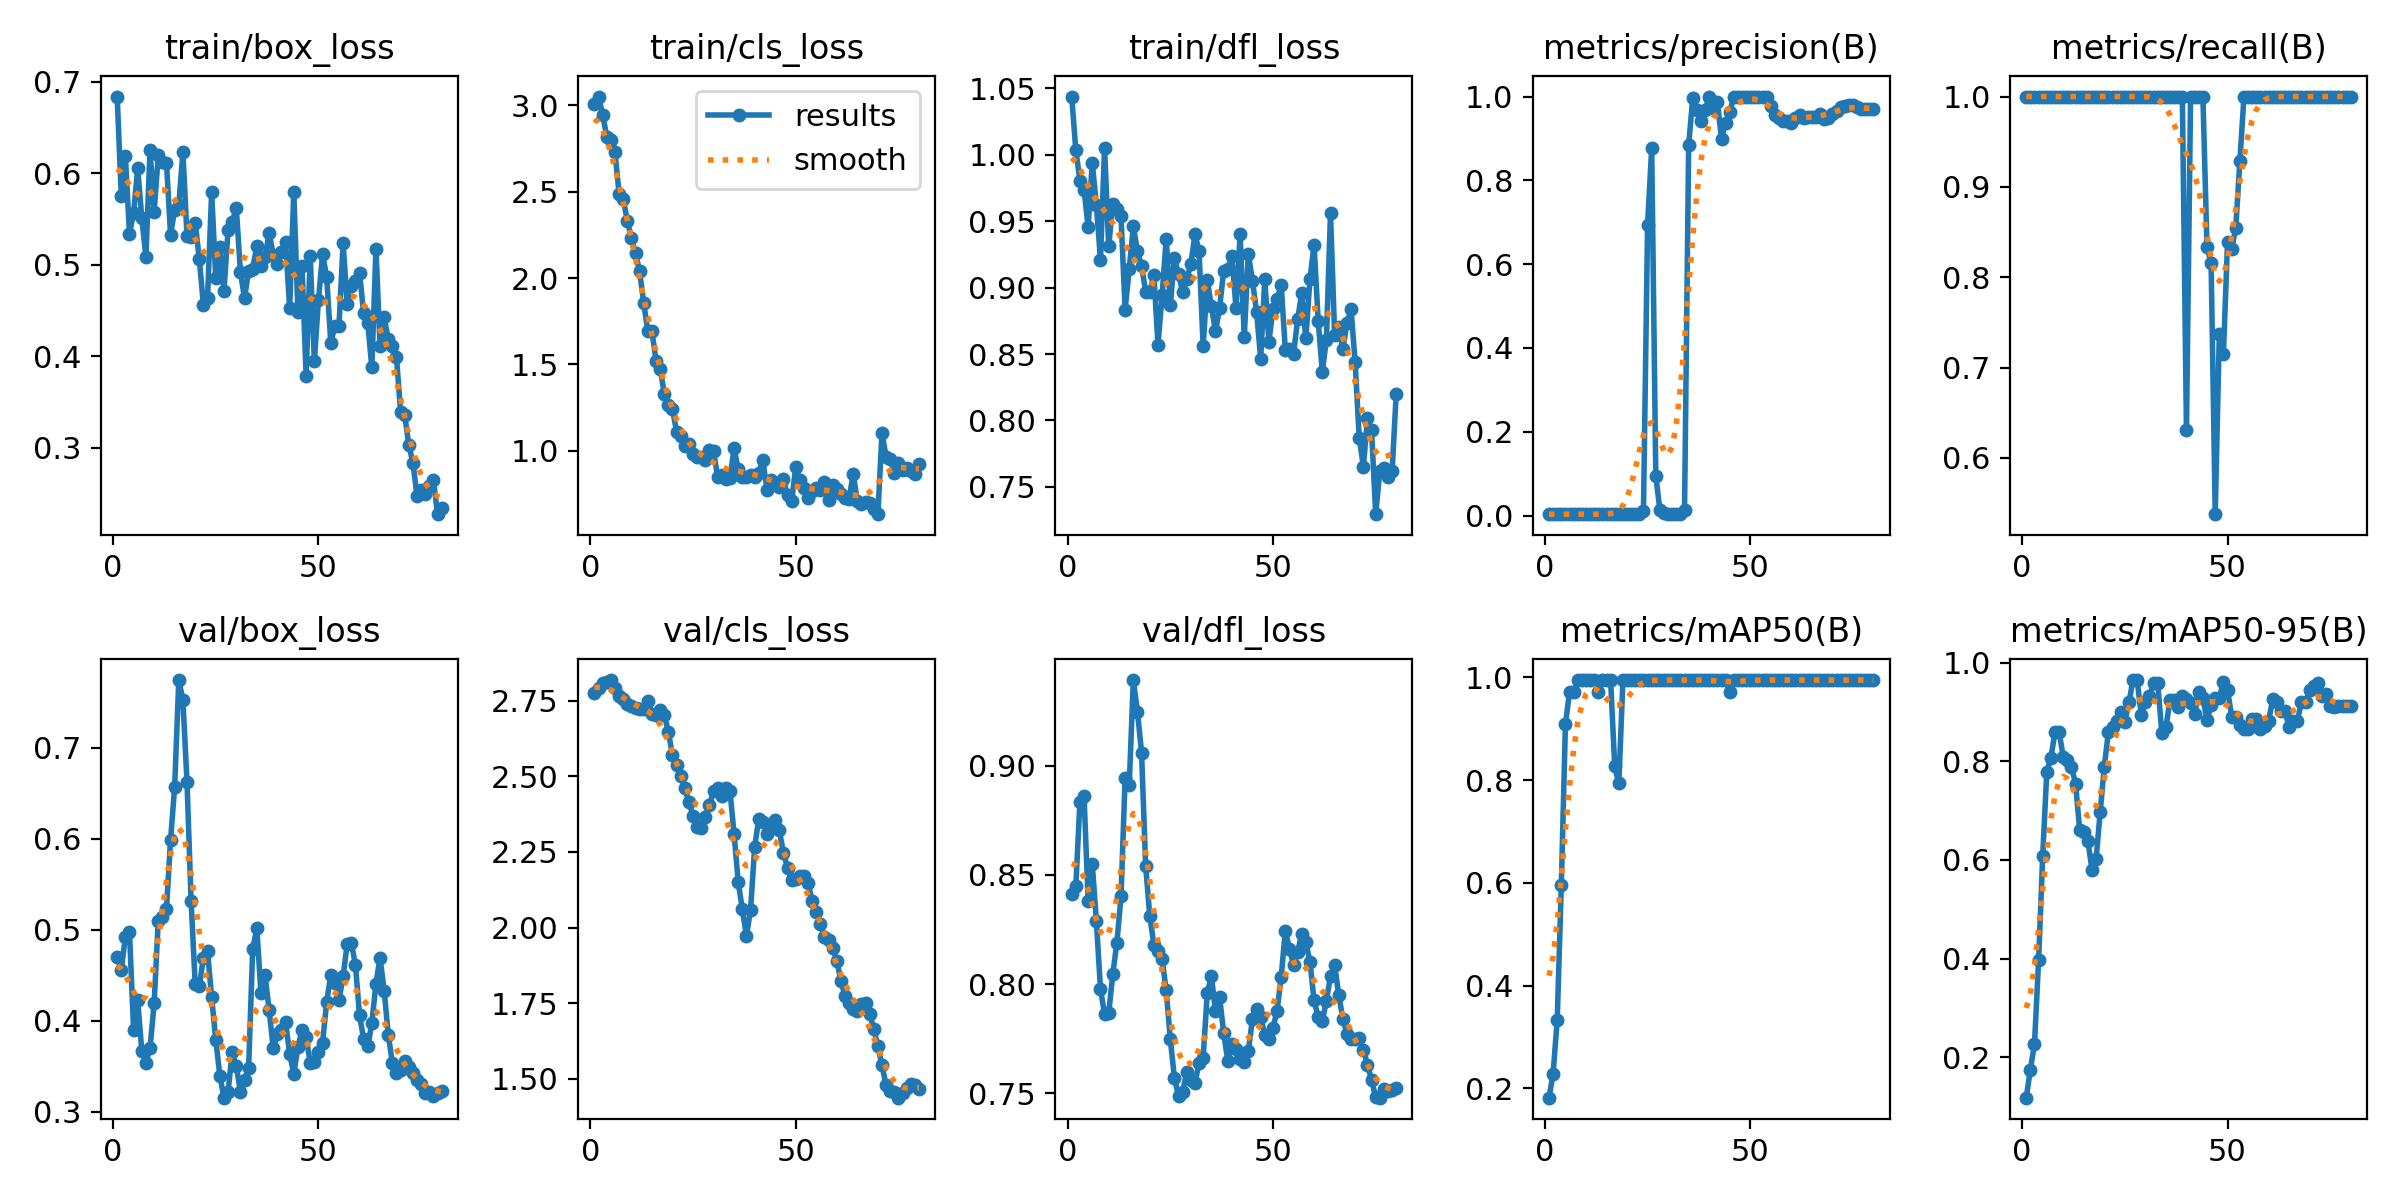

The table this chart was drawn from, first rows:
epoch, time, train/box_loss, train/cls_loss, train/dfl_loss, metrics/precision(B), metrics/recall(B), metrics/mAP50(B), metrics/mAP50-95(B), val/box_loss, val/cls_loss, val/dfl_loss, lr/pg0, lr/pg1, lr/pg2
1, 13.6, 0.6836, 3.009, 1.044, 0.00333, 1, 0.1821, 0.1176, 0.4699, 2.776, 0.8412, 0, 0, 0
2, 26.95, 0.5755, 3.051, 1.003, 0.00333, 1, 0.2287, 0.1747, 0.4557, 2.793, 0.8451, 1.97525e-05, 1.97525e-05, 1.97525e-05
3, 40.96, 0.6182, 2.946, 0.9806, 0.00333, 1, 0.3333, 0.2265, 0.4921, 2.808, 0.8836, 3.901e-05, 3.901e-05, 3.901e-05
4, 54.42, 0.5339, 2.817, 0.9736, 0.00333, 1, 0.5957, 0.396, 0.497, 2.813, 0.8862, 5.77725e-05, 5.77725e-05, 5.77725e-05
5, 67.81, 0.5565, 2.799, 0.9455, 0.00333, 1, 0.9089, 0.6083, 0.3898, 2.818, 0.8378, 7.604e-05, 7.604e-05, 7.604e-05
6, 81.15, 0.6053, 2.727, 0.9938, 0.00333, 1, 0.9721, 0.7795, 0.4221, 2.791, 0.855, 9.38125e-05, 9.38125e-05, 9.38125e-05
7, 94.47, 0.5509, 2.489, 0.9625, 0.00333, 1, 0.9721, 0.8072, 0.3666, 2.765, 0.829, 0.0001111, 0.0001111, 0.0001111
8, 107.7, 0.5083, 2.459, 0.921, 0.00333, 1, 0.995, 0.8606, 0.3536, 2.756, 0.7978, 0.0001279, 0.0001279, 0.0001279
9, 121, 0.6255, 2.332, 1.005, 0.00333, 1, 0.995, 0.8592, 0.37, 2.738, 0.7861, 0.0001442, 0.0001442, 0.0001442
10, 134.6, 0.5572, 2.232, 0.9313, 0.00333, 1, 0.995, 0.8095, 0.4187, 2.734, 0.7865, 0.00016, 0.00016, 0.00016
11, 148.2, 0.6197, 2.142, 0.963, 0.00333, 1, 0.995, 0.8027, 0.5098, 2.725, 0.8046, 0.0001753, 0.0001753, 0.0001753
12, 162, 0.6122, 2.038, 0.9595, 0.00333, 1, 0.995, 0.7886, 0.5137, 2.722, 0.819, 0.0001901, 0.0001901, 0.0001901
13, 175.6, 0.6114, 1.855, 0.9537, 0.00333, 1, 0.9721, 0.7549, 0.5225, 2.724, 0.8402, 0.0002044, 0.0002044, 0.0002044
14, 189.4, 0.5324, 1.691, 0.8833, 0.00333, 1, 0.995, 0.6613, 0.5987, 2.75, 0.8943, 0.0002182, 0.0002182, 0.0002182
15, 203.1, 0.5601, 1.692, 0.9141, 0.00333, 1, 0.995, 0.6563, 0.6569, 2.708, 0.891, 0.0002315, 0.0002315, 0.0002315
16, 217, 0.5655, 1.52, 0.9461, 0.00333, 1, 0.995, 0.639, 0.7742, 2.702, 0.9393, 0.0002443, 0.0002443, 0.0002443
17, 230.7, 0.6228, 1.476, 0.9275, 0.00333, 1, 0.8271, 0.5801, 0.7523, 2.72, 0.9249, 0.0002566, 0.0002566, 0.0002566
18, 244.1, 0.5313, 1.331, 0.9163, 0.00333, 1, 0.7939, 0.6019, 0.6624, 2.704, 0.9061, 0.0002685, 0.0002685, 0.0002685
19, 257.5, 0.5302, 1.267, 0.8971, 0.00333, 1, 0.995, 0.6979, 0.5313, 2.647, 0.8542, 0.0002798, 0.0002798, 0.0002798
20, 271.2, 0.5458, 1.239, 0.897, 0.00333, 1, 0.995, 0.7895, 0.4396, 2.569, 0.8313, 0.0002907, 0.0002907, 0.0002907
21, 285.1, 0.5057, 1.111, 0.9096, 0.00333, 1, 0.995, 0.8603, 0.4378, 2.537, 0.8181, 0.000301, 0.000301, 0.000301
22, 298.9, 0.4558, 1.087, 0.857, 0.00333, 1, 0.995, 0.8691, 0.469, 2.5, 0.815, 0.0003109, 0.0003109, 0.0003109
23, 312.5, 0.4631, 1.026, 0.8941, 0.00333, 1, 0.995, 0.8827, 0.4761, 2.46, 0.8114, 0.0003202, 0.0003202, 0.0003202
24, 326.1, 0.5793, 1.041, 0.9369, 0.01155, 1, 0.995, 0.9007, 0.4255, 2.415, 0.7971, 0.0003291, 0.0003291, 0.0003291
25, 340.1, 0.4857, 0.9787, 0.8868, 0.693, 1, 0.995, 0.8803, 0.3788, 2.369, 0.7747, 0.0003374, 0.0003374, 0.0003374
26, 353.8, 0.5195, 0.9651, 0.9223, 0.8765, 1, 0.995, 0.9203, 0.3394, 2.331, 0.7571, 0.0003453, 0.0003453, 0.0003453
27, 367.6, 0.4713, 0.9616, 0.91, 0.09562, 1, 0.995, 0.9651, 0.3152, 2.329, 0.7485, 0.0003527, 0.0003527, 0.0003527
28, 381.1, 0.5381, 0.9438, 0.8966, 0.01267, 1, 0.995, 0.9651, 0.3218, 2.367, 0.7504, 0.0003596, 0.0003596, 0.0003596
29, 394.6, 0.5466, 1.006, 0.9062, 0.00497, 1, 0.995, 0.8932, 0.365, 2.406, 0.7598, 0.000366, 0.000366, 0.000366
30, 408.4, 0.5623, 0.9959, 0.9176, 0.00333, 1, 0.995, 0.9208, 0.3502, 2.452, 0.7561, 0.0003719, 0.0003719, 0.0003719
31, 422.2, 0.4923, 0.848, 0.9401, 0.00333, 1, 0.995, 0.9327, 0.3216, 2.461, 0.7548, 0.0003772, 0.0003772, 0.0003772
32, 435.8, 0.4633, 0.8604, 0.9274, 0.00333, 1, 0.995, 0.9586, 0.3346, 2.436, 0.7636, 0.0003822, 0.0003822, 0.0003822
33, 449.3, 0.4935, 0.8371, 0.8557, 0.00333, 1, 0.995, 0.9586, 0.3482, 2.463, 0.7662, 0.0003866, 0.0003866, 0.0003866
34, 463.2, 0.4956, 0.8409, 0.9054, 0.01396, 1, 0.995, 0.8584, 0.4787, 2.45, 0.7959, 0.0003905, 0.0003905, 0.0003905
35, 477.1, 0.5207, 1.014, 0.886, 0.8833, 1, 0.995, 0.8691, 0.5016, 2.308, 0.8037, 0.0003939, 0.0003939, 0.0003939
36, 490.5, 0.498, 0.8921, 0.867, 0.9973, 1, 0.995, 0.9252, 0.4304, 2.151, 0.7876, 0.0003968, 0.0003968, 0.0003968
37, 504, 0.5088, 0.8508, 0.8847, 0.9676, 1, 0.995, 0.9252, 0.4501, 2.061, 0.794, 0.0003992, 0.0003992, 0.0003992
38, 517.9, 0.5341, 0.8482, 0.9128, 0.9428, 1, 0.995, 0.9106, 0.4112, 1.972, 0.7775, 0.0004012, 0.0004012, 0.0004012
39, 531, 0.5108, 0.8591, 0.9138, 0.9672, 1, 0.995, 0.9327, 0.3694, 2.058, 0.7647, 0.0004026, 0.0004026, 0.0004026
40, 544.4, 0.5012, 0.8468, 0.9235, 1, 0.6303, 0.995, 0.9259, 0.3854, 2.265, 0.7724, 0.0004036, 0.0004036, 0.0004036
41, 557.6, 0.5142, 0.8725, 0.8846, 0.9721, 1, 0.995, 0.9182, 0.3897, 2.36, 0.7704, 0.000404, 0.000404, 0.000404
42, 570.9, 0.5244, 0.945, 0.9403, 0.9869, 1, 0.995, 0.8963, 0.3985, 2.348, 0.7658, 0.000404, 0.000404, 0.000404
43, 584.9, 0.4522, 0.7751, 0.8625, 0.8993, 1, 0.995, 0.941, 0.3629, 2.308, 0.764, 0.0004034, 0.0004034, 0.0004034
44, 597.9, 0.5789, 0.8296, 0.9255, 0.9379, 1, 0.995, 0.929, 0.3417, 2.343, 0.7694, 0.0004024, 0.0004024, 0.0004024
45, 611, 0.4487, 0.8145, 0.9049, 0.9626, 0.8333, 0.9721, 0.8833, 0.3706, 2.355, 0.7839, 0.0004008, 0.0004008, 0.0004008
46, 624, 0.4985, 0.791, 0.8819, 1, 0.8156, 0.995, 0.9154, 0.3898, 2.322, 0.7887, 0.0003988, 0.0003988, 0.0003988
47, 637.8, 0.3787, 0.8336, 0.8465, 1, 0.5377, 0.995, 0.929, 0.3817, 2.247, 0.7851, 0.0003963, 0.0003963, 0.0003963
48, 650.7, 0.5099, 0.7424, 0.9062, 1, 0.7373, 0.995, 0.929, 0.3535, 2.198, 0.7767, 0.0003933, 0.0003933, 0.0003933
49, 664, 0.3945, 0.7107, 0.8593, 1, 0.7155, 0.995, 0.962, 0.3545, 2.157, 0.7747, 0.0003898, 0.0003898, 0.0003898
50, 676.9, 0.4613, 0.9038, 0.8839, 1, 0.839, 0.995, 0.9454, 0.365, 2.162, 0.7799, 0.0003858, 0.0003858, 0.0003858
51, 690.3, 0.5113, 0.8279, 0.8917, 1, 0.8314, 0.995, 0.8911, 0.3756, 2.17, 0.7878, 0.0003813, 0.0003813, 0.0003813
52, 703.6, 0.4869, 0.7863, 0.9018, 1, 0.8545, 0.995, 0.8911, 0.4203, 2.17, 0.8033, 0.0003763, 0.0003763, 0.0003763
53, 717.2, 0.4145, 0.725, 0.8532, 1, 0.9287, 0.995, 0.8742, 0.4497, 2.147, 0.8245, 0.0003708, 0.0003708, 0.0003708
54, 731, 0.4328, 0.7697, 0.8539, 0.9987, 1, 0.995, 0.866, 0.4417, 2.088, 0.8162, 0.0003648, 0.0003648, 0.0003648
55, 744.9, 0.4329, 0.7821, 0.8501, 0.9769, 1, 0.995, 0.866, 0.422, 2.051, 0.8088, 0.0003583, 0.0003583, 0.0003583
56, 758.4, 0.5233, 0.7713, 0.8762, 0.9566, 1, 0.995, 0.8856, 0.4486, 2.01, 0.8148, 0.0003513, 0.0003513, 0.0003513
57, 772.2, 0.4569, 0.8164, 0.8957, 0.9481, 1, 0.995, 0.8856, 0.4841, 1.968, 0.8231, 0.0003438, 0.0003438, 0.0003438
58, 785.9, 0.4765, 0.7143, 0.8617, 0.9427, 1, 0.995, 0.866, 0.4855, 1.959, 0.8191, 0.0003359, 0.0003359, 0.0003359
59, 799, 0.4819, 0.7997, 0.9064, 0.9416, 1, 0.995, 0.8717, 0.4614, 1.931, 0.8102, 0.0003274, 0.0003274, 0.0003274
60, 812.7, 0.4913, 0.7784, 0.9324, 0.9371, 1, 0.995, 0.8826, 0.4058, 1.891, 0.7925, 0.0003185, 0.0003185, 0.0003185
... 20 more rows
